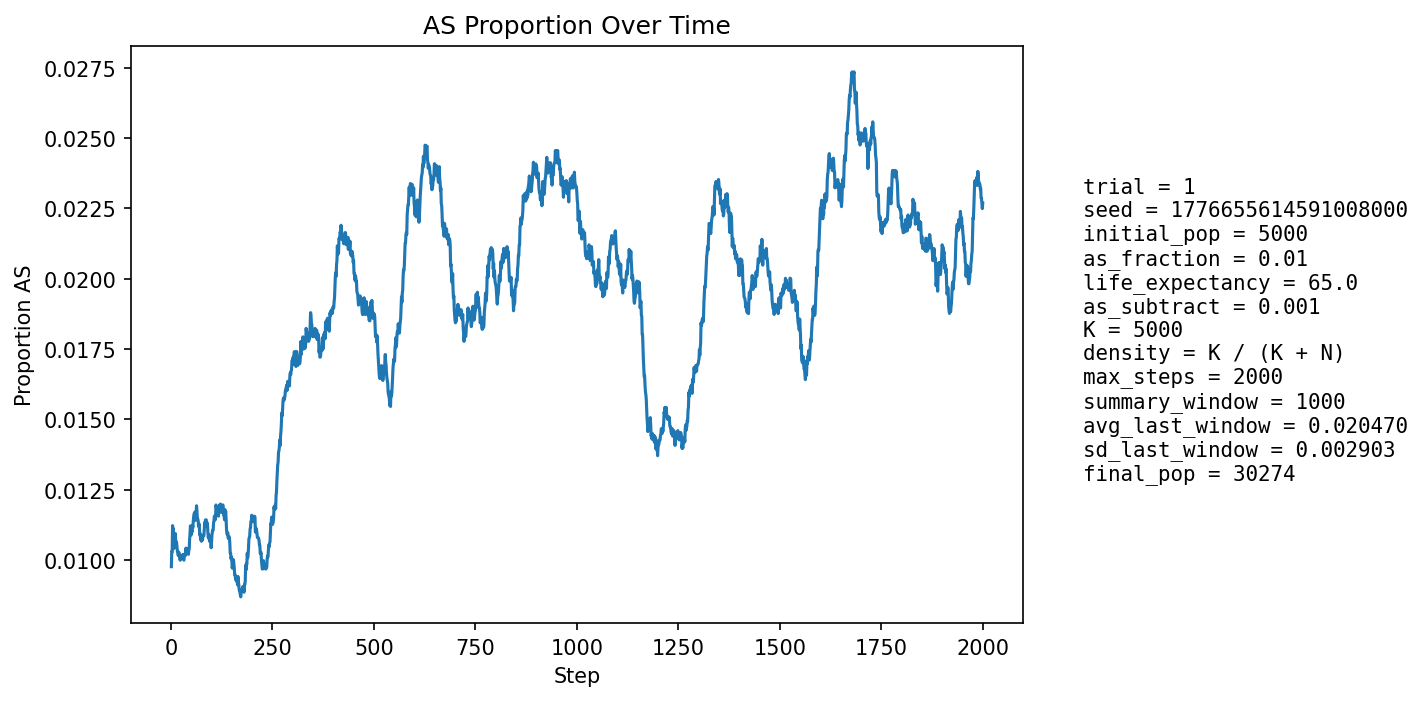

Source data for this figure (header and first rows):
step, population_size, births, newborn_AA, newborn_AS, newborn_SS, prop_newborn_AA, prop_newborn_AS, prop_newborn_SS, prop_repro_AA, prop_repro_AS, prop_AS_population
1, 5940, 1302, 1293, 9, 0, 0.9931, 0.006912, 0.0, 0.9908, 0.00922, 0.009764
2, 6699, 1191, 1177, 14, 0, 0.9882, 0.01175, 0.0, 0.9908, 0.00921, 0.0103
3, 7386, 1115, 1105, 10, 0, 0.991, 0.008969, 0.0, 0.9908, 0.009195, 0.01029
4, 8020, 1062, 1045, 17, 0, 0.984, 0.01601, 0.0, 0.9886, 0.0114, 0.01122
5, 8929, 1339, 1328, 11, 0, 0.9918, 0.008215, 0.0, 0.99, 0.01004, 0.01086
6, 9991, 1521, 1503, 18, 0, 0.9882, 0.01183, 0.0, 0.9894, 0.01062, 0.01111
7, 11148, 1637, 1628, 9, 0, 0.9945, 0.005498, 0.0, 0.9896, 0.01039, 0.01041
8, 12357, 1710, 1690, 20, 0, 0.9883, 0.0117, 0.0, 0.9884, 0.01159, 0.01068
9, 13677, 1839, 1822, 17, 0, 0.9908, 0.009244, 0.0, 0.9889, 0.01112, 0.0106
10, 15110, 1981, 1963, 18, 0, 0.9909, 0.009086, 0.0, 0.9885, 0.01149, 0.01052
11, 16637, 2114, 2087, 27, 0, 0.9872, 0.01277, 0.0, 0.9894, 0.01059, 0.01094
12, 18226, 2225, 2210, 15, 0, 0.9933, 0.006742, 0.0, 0.9896, 0.01039, 0.01048
13, 19707, 2179, 2153, 26, 0, 0.9881, 0.01193, 0.0, 0.9893, 0.01067, 0.01066
14, 21127, 2193, 2170, 23, 0, 0.9895, 0.01049, 0.0, 0.9897, 0.01034, 0.0106
15, 22499, 2243, 2223, 20, 0, 0.9911, 0.008917, 0.0, 0.9892, 0.01084, 0.01044
16, 23817, 2316, 2295, 20, 1, 0.9909, 0.008636, 0.0004318, 0.9901, 0.009894, 0.01029
17, 25017, 2337, 2315, 22, 0, 0.9906, 0.009414, 0.0, 0.9897, 0.01032, 0.01027
18, 26085, 2341, 2321, 20, 0, 0.9915, 0.008543, 0.0, 0.9898, 0.01025, 0.01016
19, 27041, 2346, 2318, 28, 0, 0.9881, 0.01194, 0.0, 0.9894, 0.01056, 0.01028
20, 27916, 2357, 2332, 25, 0, 0.9894, 0.01061, 0.0, 0.9898, 0.01019, 0.01025
21, 28700, 2360, 2339, 21, 0, 0.9911, 0.008898, 0.0, 0.9899, 0.01011, 0.01014
22, 29373, 2351, 2332, 19, 0, 0.9919, 0.008082, 0.0, 0.99, 0.01004, 0.01001
23, 29921, 2334, 2312, 22, 0, 0.9906, 0.009426, 0.0, 0.99, 0.01003, 0.009993
24, 30347, 2314, 2290, 24, 0, 0.9896, 0.01037, 0.0, 0.9895, 0.01046, 0.01005
25, 30679, 2308, 2282, 26, 0, 0.9887, 0.01127, 0.0, 0.9899, 0.01011, 0.01017
26, 30925, 2306, 2286, 20, 0, 0.9913, 0.008673, 0.0, 0.9902, 0.009846, 0.01006
27, 31098, 2300, 2277, 23, 0, 0.99, 0.01, 0.0, 0.9901, 0.009862, 0.0101
28, 31201, 2289, 2266, 23, 0, 0.99, 0.01005, 0.0, 0.99, 0.01005, 0.01006
29, 31252, 2278, 2252, 26, 0, 0.9886, 0.01141, 0.0, 0.9898, 0.01024, 0.01018
30, 31270, 2270, 2248, 22, 0, 0.9903, 0.009692, 0.0, 0.9898, 0.01021, 0.0102
31, 31258, 2263, 2246, 17, 0, 0.9925, 0.007512, 0.0, 0.99, 0.009989, 0.01001
32, 31217, 2256, 2237, 19, 0, 0.9916, 0.008422, 0.0, 0.99, 0.009964, 0.009995
33, 31153, 2249, 2221, 28, 0, 0.9876, 0.01245, 0.0, 0.9897, 0.01031, 0.01018
34, 31068, 2243, 2218, 25, 0, 0.9889, 0.01115, 0.0, 0.9896, 0.01042, 0.0102
35, 30976, 2239, 2218, 21, 0, 0.9906, 0.009379, 0.0, 0.9898, 0.01015, 0.0102
36, 30884, 2238, 2217, 21, 0, 0.9906, 0.009383, 0.0, 0.99, 0.009999, 0.01017
37, 30793, 2236, 2207, 29, 0, 0.987, 0.01297, 0.0, 0.9898, 0.01022, 0.01042
38, 30708, 2234, 2217, 17, 0, 0.9924, 0.00761, 0.0, 0.9895, 0.0105, 0.01026
39, 30630, 2232, 2209, 23, 0, 0.9897, 0.0103, 0.0, 0.9896, 0.01035, 0.01035
40, 30558, 2231, 2207, 24, 0, 0.9892, 0.01076, 0.0, 0.9897, 0.01025, 0.01041
41, 30492, 2231, 2212, 18, 1, 0.9915, 0.008068, 0.0004482, 0.9895, 0.01053, 0.01026
42, 30436, 2231, 2209, 22, 0, 0.9901, 0.009861, 0.0, 0.9897, 0.01029, 0.01028
43, 30383, 2230, 2209, 21, 0, 0.9906, 0.009417, 0.0, 0.9894, 0.01057, 0.0102
44, 30336, 2230, 2204, 26, 0, 0.9883, 0.01166, 0.0, 0.9892, 0.01077, 0.01035
45, 30296, 2231, 2206, 25, 0, 0.9888, 0.01121, 0.0, 0.9897, 0.01027, 0.0104
46, 30267, 2232, 2201, 31, 0, 0.9861, 0.01389, 0.0, 0.9898, 0.01015, 0.01074
47, 30245, 2233, 2204, 29, 0, 0.987, 0.01299, 0.0, 0.9899, 0.0101, 0.01094
48, 30227, 2233, 2202, 31, 0, 0.9861, 0.01388, 0.0, 0.9896, 0.01042, 0.01122
49, 30215, 2234, 2213, 21, 0, 0.9906, 0.0094, 0.0, 0.9898, 0.01023, 0.01112
50, 30206, 2234, 2217, 17, 0, 0.9924, 0.00761, 0.0, 0.989, 0.01099, 0.01089
51, 30205, 2235, 2210, 25, 0, 0.9888, 0.01119, 0.0, 0.9886, 0.01138, 0.01106
52, 30206, 2235, 2215, 20, 0, 0.9911, 0.008949, 0.0, 0.9881, 0.01188, 0.01099
53, 30209, 2236, 2206, 30, 0, 0.9866, 0.01342, 0.0, 0.988, 0.01201, 0.01122
54, 30209, 2236, 2212, 24, 0, 0.9893, 0.01073, 0.0, 0.9883, 0.01168, 0.01116
55, 30215, 2237, 2208, 29, 0, 0.987, 0.01296, 0.0, 0.9882, 0.01181, 0.01139
56, 30222, 2237, 2210, 27, 0, 0.9879, 0.01207, 0.0, 0.9885, 0.01149, 0.01155
57, 30228, 2237, 2211, 26, 0, 0.9884, 0.01162, 0.0, 0.9883, 0.01174, 0.01164
58, 30235, 2238, 2215, 23, 0, 0.9897, 0.01028, 0.0, 0.9886, 0.01135, 0.01168
59, 30239, 2238, 2211, 26, 1, 0.9879, 0.01162, 0.0004468, 0.9886, 0.01141, 0.01171
60, 30244, 2238, 2221, 17, 0, 0.9924, 0.007596, 0.0, 0.9887, 0.01129, 0.01141
... 1,940 more rows
